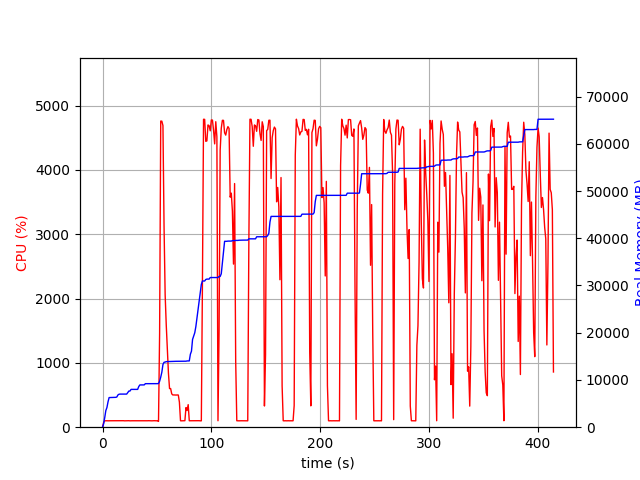

The file beside this chart, header and first rows:
elapsed_time, nproc, cpu, mem_real, mem_virtual
3.552436828613281e-05, 1, 0.0, 5.125, 2989
1.006, 1, 74.5, 741.1, 1688
2.013, 1, 99.3, 2035, 3656
3.02, 1, 100.3, 3523, 6536
4.028, 1, 100.2, 4157, 6786
5.035, 1, 99.3, 5367, 8578
6.042, 1, 100.3, 6271, 10738
7.05, 1, 100.2, 6281, 10738
8.057, 1, 100.3, 6295, 10738
9.064, 1, 101.3, 6307, 10738
10.07, 1, 100.3, 6307, 10738
11.08, 1, 99.2, 6323, 10738
12.09, 1, 100.2, 6323, 10738
13.1, 1, 100.1, 6383, 10750
14.11, 1, 100.0, 6813, 10750
15.12, 1, 100.0, 6977, 10750
16.13, 1, 100.1, 7009, 10750
17.13, 1, 100.1, 7009, 10750
18.14, 1, 100.0, 7009, 10750
19.15, 1, 101.1, 7009, 10750
20.16, 1, 99.1, 7009, 10750
21.17, 1, 100.0, 7009, 10750
22.18, 1, 101.1, 7009, 10750
23.19, 1, 100.1, 7327, 10750
24.2, 1, 101.1, 7651, 10750
25.21, 1, 99.1, 7651, 10750
26.22, 1, 100.0, 8005, 13310
27.23, 1, 100.1, 8005, 13310
28.24, 1, 100.0, 8005, 13310
29.25, 1, 100.0, 8005, 13310
30.26, 1, 100.1, 8005, 13310
31.26, 1, 100.1, 8005, 13310
32.27, 1, 101.0, 8005, 13310
33.28, 1, 99.1, 8601, 13310
34.29, 1, 100.0, 8945, 13310
35.3, 1, 101.0, 8951, 13310
36.31, 1, 99.1, 8951, 13310
37.32, 1, 100.1, 8957, 13310
38.33, 1, 100.0, 8957, 13310
39.34, 1, 100.0, 9213, 13310
40.35, 1, 100.1, 9213, 13310
41.36, 1, 100.1, 9213, 13310
42.37, 1, 101.1, 9217, 13310
43.38, 1, 100.1, 9219, 13310
44.39, 1, 100.1, 9219, 13310
45.4, 1, 99.1, 9219, 13310
46.4, 1, 100.1, 9219, 13310
47.41, 1, 101.1, 9219, 13310
48.42, 1, 100.1, 9219, 13310
49.43, 1, 100.0, 9219, 13310
50.44, 1, 99.0, 9219, 13310
51.45, 2, 90.1, 9242, 16509
52.46, 1, 1456, 9725, 17133
53.49, 1, 4760, 10593, 18047
54.51, 1, 4759, 11636, 19180
55.53, 1, 4690, 13272, 20989
56.54, 1, 3123, 13740, 21527
57.55, 1, 2058, 13792, 21543
58.56, 1, 1591, 13881, 21599
59.57, 1, 1209, 13891, 21599
... 350 more rows
